Photos from the image-classification dataset "waveform_image_dataset" in the GitHub repository h4rdxcry/stress-monitor-frontend. Its 5 classes are: EEG normal, EEG stress, GSR normal, GSR stress, invalid non-biomarker.

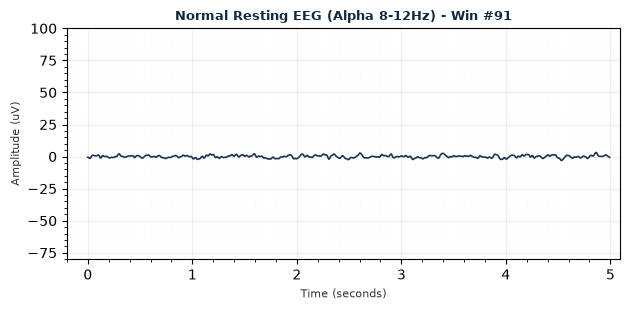
Label: EEG normal

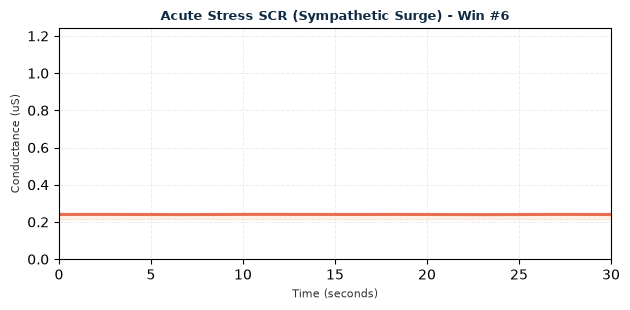
Label: GSR stress

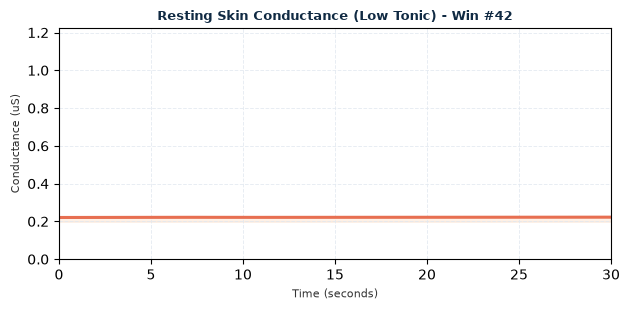
Label: GSR normal

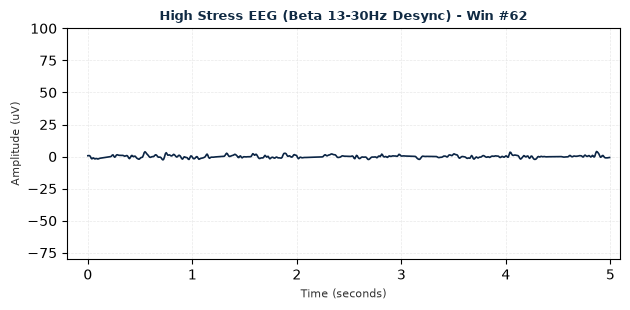
Label: EEG stress

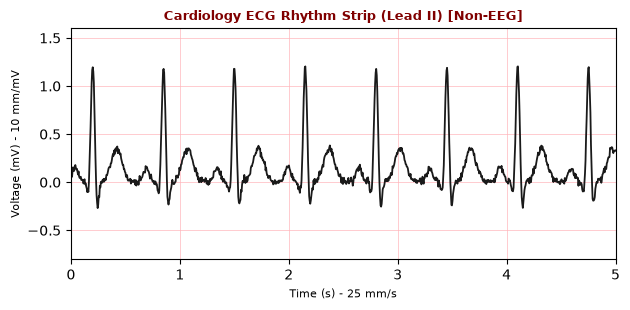
Label: invalid non-biomarker

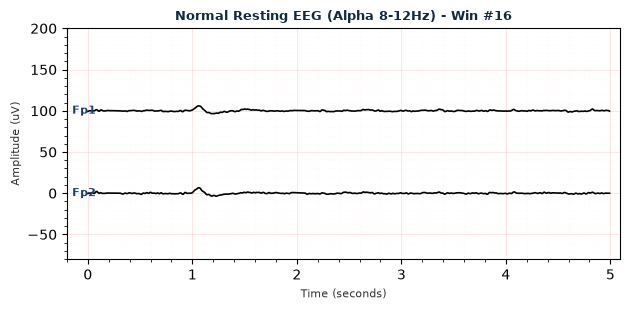
Label: EEG normal
